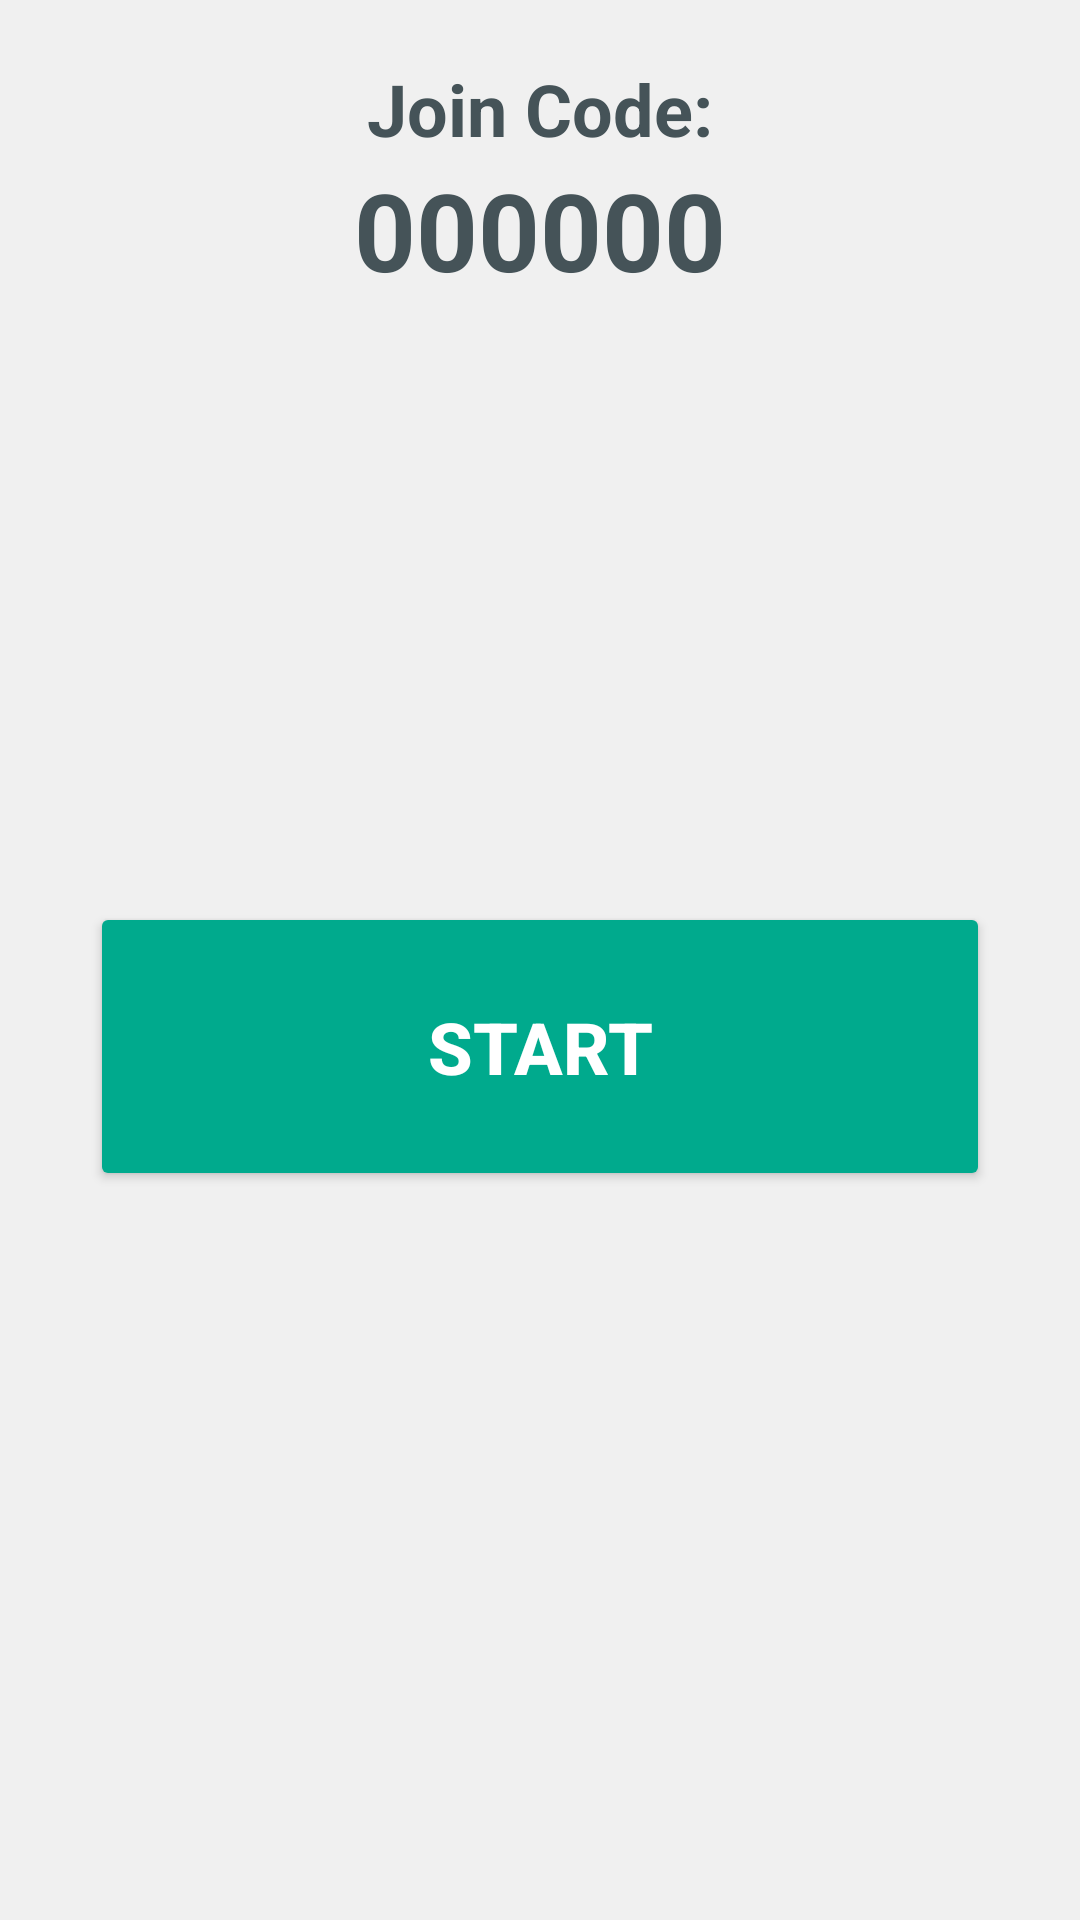

Produce the Android XML layout that renders to this screen, including the resource entries it uses.
<!-- AndroidManifest.xml: application theme AppTheme -->
<!-- res/layout/create_game_layout.xml -->
<LinearLayout xmlns:android="http://schemas.android.com/apk/res/android"
    android:layout_width="match_parent"
    android:layout_height="match_parent"
    android:orientation="vertical">

    <TextView
        android:id="@+id/joinLabelTextView"
        android:layout_marginTop="20dp"
        android:textStyle="bold"
        android:layout_width="match_parent"
        android:layout_height="wrap_content"
        android:text="Join Code:"
        android:textColor="@color/textColor"
        android:textAlignment="center"
        android:textAppearance="@style/TextAppearance.AppCompat.Headline" />

    <TextView
        android:id="@+id/joinCodeTextView"
        android:layout_width="match_parent"
        android:layout_height="wrap_content"
        android:textStyle="bold"
        android:text="000000"
        android:textColor="@color/textColor"
        android:textAlignment="center"
        android:textSize="36sp"
        android:textAppearance="@style/TextAppearance.AppCompat.Headline" />


    <ListView
        android:id="@+id/playerListView"
        android:layout_width="match_parent"
        android:layout_height="200dp">
    </ListView>

    <Button
        android:id="@+id/startGameButton"
        android:layout_height="wrap_content"
        android:layout_width="@dimen/buttonWidth"
        android:layout_gravity="center"
        android:paddingTop="@dimen/buttonVerticalPadding"
        android:paddingBottom="@dimen/buttonVerticalPadding"
        android:textStyle="bold"
        android:textSize="24sp"
        android:text="Start" />

</LinearLayout>
<!-- resources referenced by this layout -->
<resources>
  <color name="textColor">#455358</color>
  <dimen name="buttonVerticalPadding">32dp</dimen>
  <dimen name="buttonWidth">300dp</dimen>
  <style name="AppTheme" parent="Theme.AppCompat.Light.DarkActionBar">
          
          <item name="colorPrimary">@color/colorPrimary</item>
          <item name="colorPrimaryDark">@color/colorPrimaryDark</item>
          <item name="colorAccent">@color/colorAccent</item>
          <item name="android:windowBackground">@color/background</item>
          <item name="android:textViewStyle">@style/MyTextViewStyle</item>
          <item name="colorButtonNormal">@color/colorPrimary</item>
          <item name="colorControlHighlight">@color/colorAccent</item>
          <item name="android:textAppearanceButton">@style/TextAppearance.AppCompat.Button.Custom</item>
      </style>
  <color name="colorPrimary">#00AA8D</color>
  <color name="colorPrimaryDark">#008975</color>
  <color name="colorAccent">#00BF9A</color>
  <color name="background">#F0F0F0</color>
  <style name="MyTextViewStyle" parent="android:Widget.TextView">
          <item name="android:textColor">@color/textColor</item>
      </style>
  <style name="TextAppearance.AppCompat.Button.Custom">
          <item name="android:textColor">@android:color/white</item>
      </style>
</resources>
